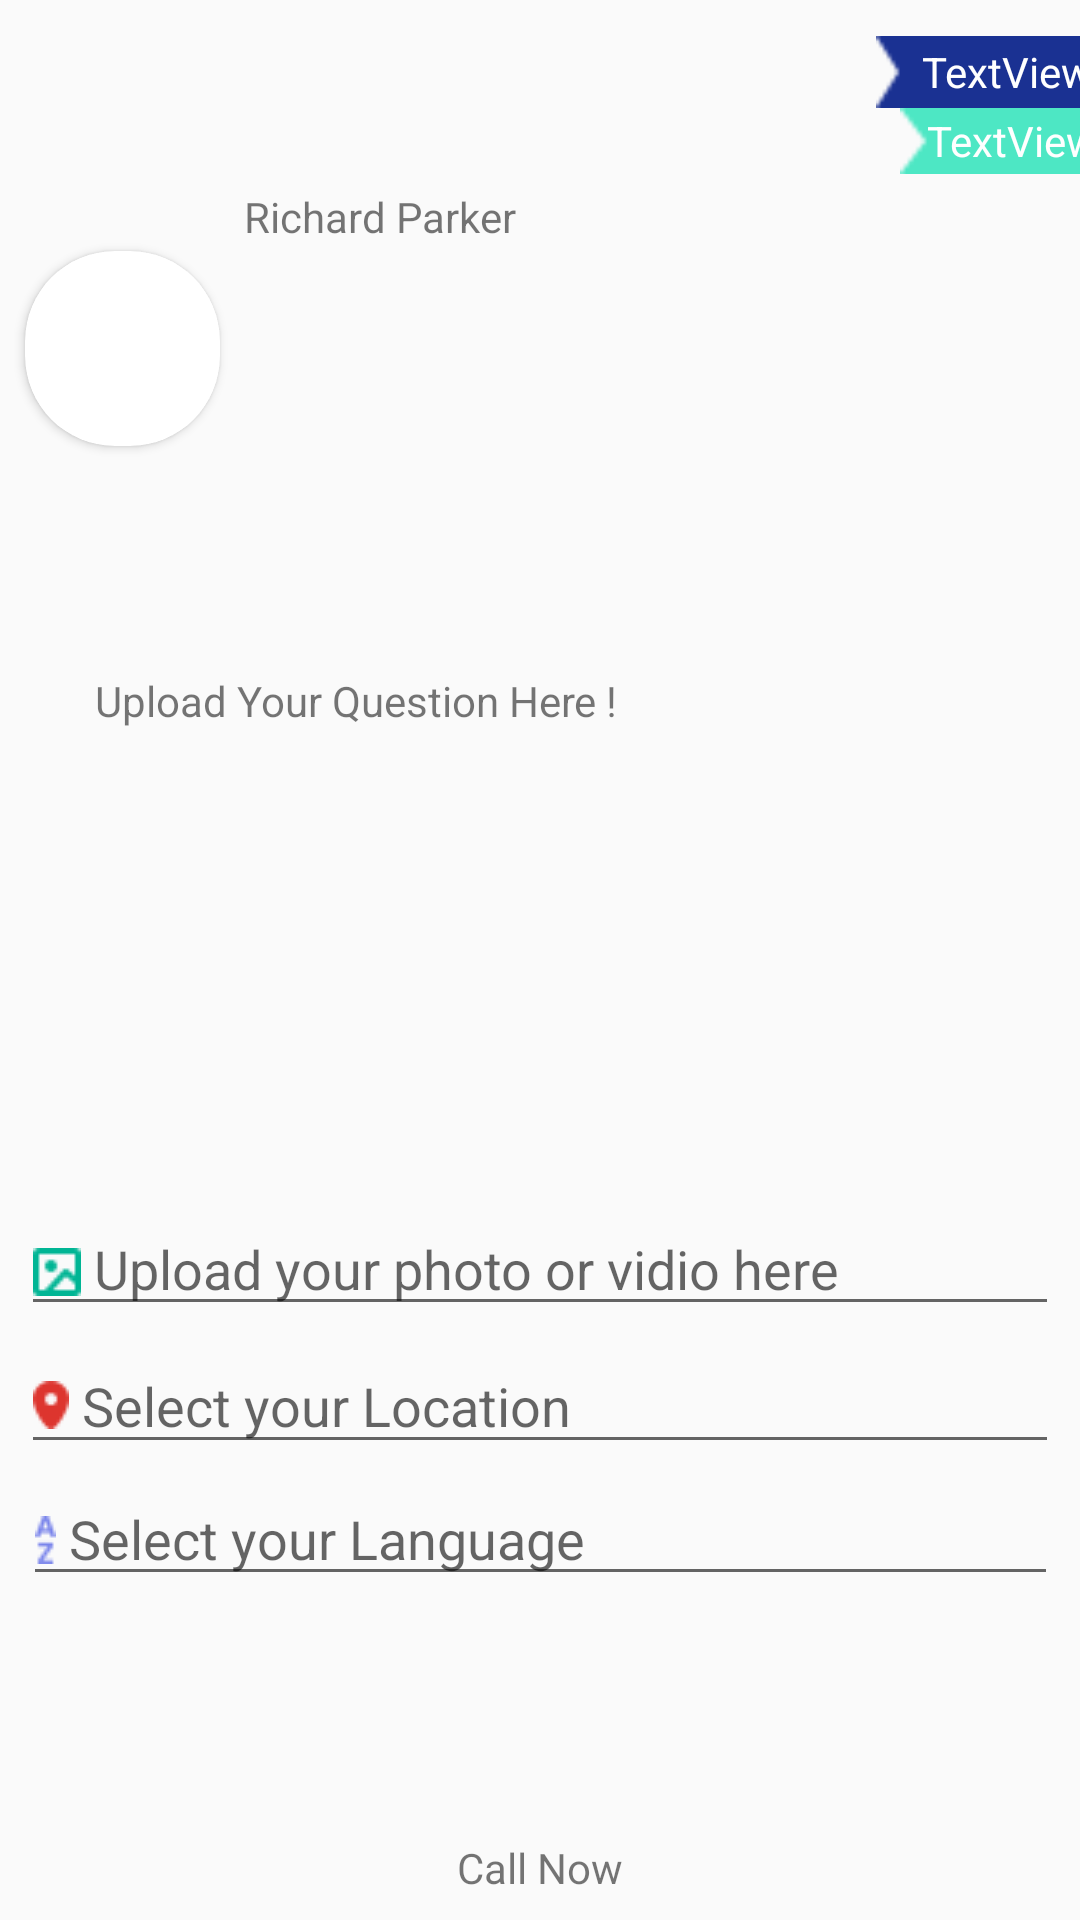

Layout XML and referenced resources for this Android screen:
<!-- AndroidManifest.xml: application theme NoActionBar -->
<!-- res/layout/uploadquestion.xml -->
<?xml version="1.0" encoding="utf-8"?>
<android.support.constraint.ConstraintLayout xmlns:android="http://schemas.android.com/apk/res/android"
    xmlns:app="http://schemas.android.com/apk/res-auto"
    xmlns:tools="http://schemas.android.com/tools"
    android:layout_width="match_parent"
    android:layout_height="match_parent"
    tools:layout_editor_absoluteY="25dp">

    <android.support.v7.widget.CardView
        android:id="@+id/cardView2"
        android:layout_width="65dp"
        android:layout_height="65dp"
        android:layout_marginStart="8dp"
        android:layout_marginLeft="8dp"
        android:layout_marginTop="16dp"
        android:layout_marginEnd="8dp"
        android:layout_marginRight="8dp"
        android:layout_marginBottom="8dp"
        app:cardCornerRadius="30dp"
        app:layout_constraintBottom_toTopOf="@+id/textViewQuestion"
        app:layout_constraintEnd_toStartOf="@+id/textprofilename"
        app:layout_constraintHorizontal_bias="1.0"
        app:layout_constraintStart_toStartOf="parent"
        app:layout_constraintTop_toTopOf="parent">

        <ImageView
            android:id="@+id/imageView"
            android:layout_width="65dp"
            android:layout_height="match_parent"
            android:elevation="12dp"
            app:srcCompat="@drawable/girl"
            tools:layout_editor_absoluteX="49dp"
            tools:layout_editor_absoluteY="41dp" />
    </android.support.v7.widget.CardView>


    <TextView
        android:id="@+id/textprofilename"
        android:layout_width="wrap_content"
        android:layout_height="wrap_content"
        android:layout_marginTop="28dp"
        android:layout_marginEnd="188dp"
        android:layout_marginRight="188dp"
        android:layout_marginBottom="8dp"
        android:text="Richard Parker"
        app:layout_constraintBottom_toTopOf="@+id/textViewQuestion"
        app:layout_constraintEnd_toEndOf="parent"
        app:layout_constraintTop_toTopOf="parent"
        app:layout_constraintVertical_bias="0.206" />

    <TextView
        android:id="@+id/textViewPrimaryTag"
        android:layout_width="84dp"
        android:layout_height="24dp"
        android:layout_marginStart="292dp"
        android:layout_marginLeft="292dp"
        android:layout_marginTop="12dp"
        android:background="@drawable/primary_tag"
        android:gravity="center"
        android:text=" TextView"
        android:textColor="@color/white"
        app:layout_constraintStart_toStartOf="parent"
        app:layout_constraintTop_toTopOf="parent" />

    <TextView
        android:id="@+id/textViewSecondaryTag"
        android:layout_width="75dp"
        android:layout_height="22dp"
        android:layout_marginStart="300dp"
        android:layout_marginLeft="300dp"
        android:layout_marginTop="36dp"
        android:background="@drawable/secondry_tag"
        android:gravity="center"
        android:text="TextView"
        android:textColor="@color/white"
        app:layout_constraintStart_toStartOf="parent"
        app:layout_constraintTop_toTopOf="parent" />

    <TextView
        android:id="@+id/textViewQuestion"
        android:layout_width="310dp"
        android:layout_height="135dp"
        android:layout_marginStart="8dp"
        android:layout_marginLeft="8dp"
        android:layout_marginEnd="8dp"
        android:layout_marginRight="8dp"
        android:layout_marginBottom="44dp"
        android:text="  Upload Your Question Here !"
        app:layout_constraintBottom_toTopOf="@+id/upload"
        app:layout_constraintEnd_toEndOf="parent"
        app:layout_constraintStart_toStartOf="parent" />

    <ImageView
        android:id="@+id/answercall"
        android:layout_width="73dp"
        android:layout_height="45dp"
        android:layout_marginStart="8dp"
        android:layout_marginLeft="8dp"
        android:layout_marginEnd="8dp"
        android:layout_marginRight="8dp"
        android:layout_marginBottom="8dp"
        app:layout_constraintBottom_toTopOf="@+id/textView"
        app:layout_constraintEnd_toEndOf="parent"
        app:layout_constraintHorizontal_bias="0.501"
        app:layout_constraintStart_toStartOf="parent"
        app:srcCompat="@drawable/telefono" />

    <EditText
        android:id="@+id/upload"
        android:layout_width="346dp"
        android:layout_height="39dp"
        android:layout_marginStart="8dp"
        android:layout_marginLeft="8dp"
        android:layout_marginEnd="8dp"
        android:layout_marginRight="8dp"
        android:layout_marginBottom="4dp"
        android:drawableLeft="@drawable/pic"
        android:hint=" Upload your photo or vidio here"
        android:inputType="textVisiblePassword"
        app:layout_constraintBottom_toTopOf="@+id/location"
        app:layout_constraintEnd_toEndOf="parent"
        app:layout_constraintHorizontal_bias="0.636"
        app:layout_constraintStart_toStartOf="parent" />

    <EditText
        android:id="@+id/location"
        android:layout_width="346dp"
        android:layout_height="42dp"
        android:layout_marginStart="8dp"
        android:layout_marginLeft="8dp"
        android:layout_marginEnd="8dp"
        android:layout_marginRight="8dp"
        android:layout_marginBottom="4dp"
        android:drawableLeft="@drawable/location"
        android:hint=" Select your Location"
        android:inputType="textVisiblePassword"
        app:layout_constraintBottom_toTopOf="@+id/language"
        app:layout_constraintEnd_toEndOf="parent"
        app:layout_constraintHorizontal_bias="0.636"
        app:layout_constraintStart_toStartOf="parent" />

    <EditText
        android:id="@+id/language"
        android:layout_width="345dp"
        android:layout_height="40dp"
        android:layout_marginStart="8dp"
        android:layout_marginLeft="8dp"
        android:layout_marginEnd="8dp"
        android:layout_marginRight="8dp"
        android:layout_marginBottom="28dp"
        android:drawableLeft="@drawable/atoz"
        android:hint=" Select your Language"
        android:inputType="textVisiblePassword"
        app:layout_constraintBottom_toTopOf="@+id/answercall"
        app:layout_constraintEnd_toEndOf="parent"
        app:layout_constraintHorizontal_bias="0.521"
        app:layout_constraintStart_toStartOf="parent" />

    <TextView
        android:id="@+id/textView"
        android:layout_width="wrap_content"
        android:layout_height="wrap_content"
        android:layout_marginStart="8dp"
        android:layout_marginLeft="8dp"
        android:layout_marginEnd="8dp"
        android:layout_marginRight="8dp"
        android:layout_marginBottom="8dp"
        android:text="Call Now"
        app:layout_constraintBottom_toBottomOf="parent"
        app:layout_constraintEnd_toEndOf="parent"
        app:layout_constraintStart_toStartOf="parent" />
</android.support.constraint.ConstraintLayout>
<!-- resources referenced by this layout -->
<resources>
  <color name="white">#fff</color>
  <!-- drawable atoz: png bitmap (drawable-v24, 369 bytes) -->
  <!-- drawable location: png bitmap (drawable-v24, 442 bytes) -->
  <!-- drawable pic: png bitmap (drawable-v24, 364 bytes) -->
  <!-- drawable primary_tag: png bitmap (drawable, 231 bytes) -->
  <!-- drawable secondry_tag: png bitmap (drawable, 228 bytes) -->
  <style name="NoActionBar" parent="Theme.AppCompat.Light.NoActionBar">
          <item name="colorPrimary">@color/colorPrimary</item>
          <item name="colorPrimaryDark">@color/colorPrimaryDark</item>
          <item name="colorAccent">@color/colorAccent</item>
      </style>
  <color name="colorPrimary">#fff</color>
  <color name="colorPrimaryDark">#fff</color>
  <color name="colorAccent">#dc742e</color>
</resources>
